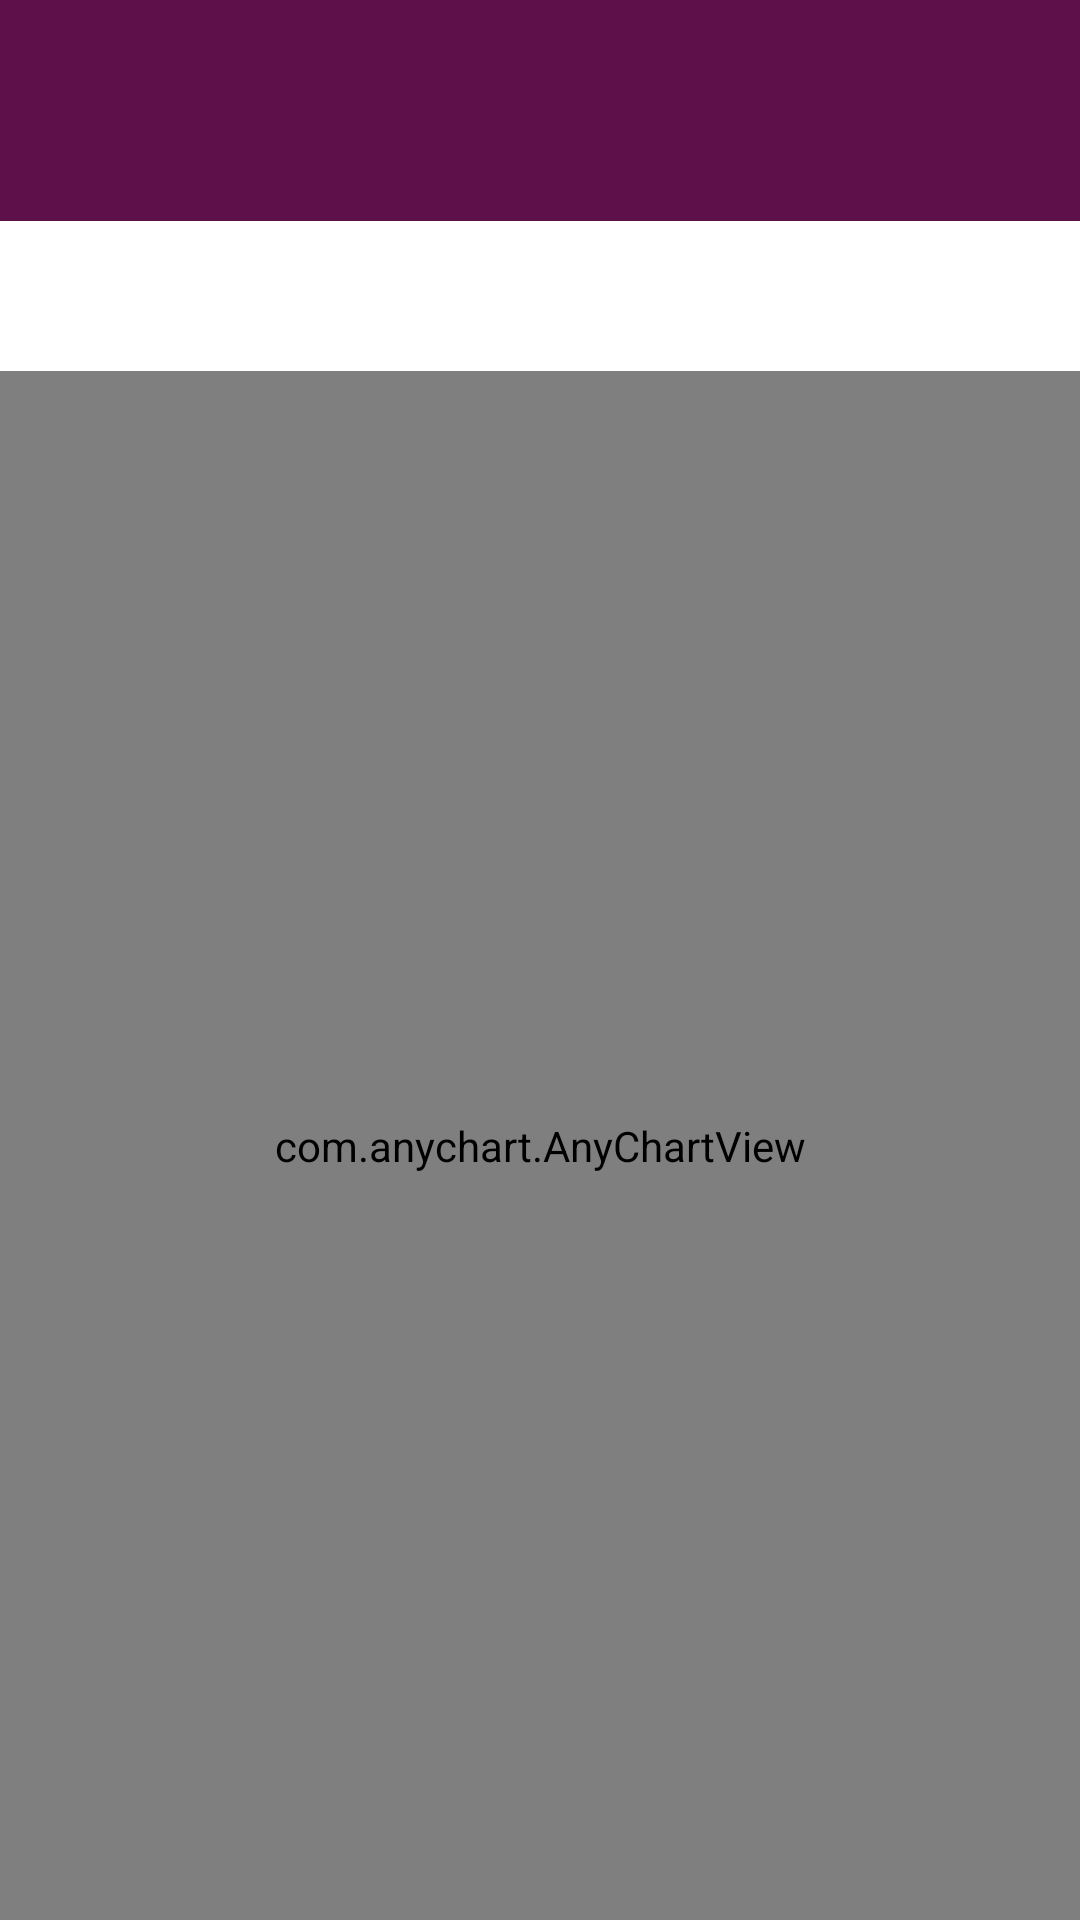

Layout XML and referenced resources for this Android screen:
<!-- AndroidManifest.xml: application theme Theme.MathQuizApp -->
<!-- res/layout/activity_chart.xml -->
<?xml version="1.0" encoding="utf-8"?>
<LinearLayout xmlns:android="http://schemas.android.com/apk/res/android"
    xmlns:app="http://schemas.android.com/apk/res-auto"
    xmlns:tools="http://schemas.android.com/tools"
    android:layout_width="match_parent"
    android:layout_height="match_parent"
    android:orientation="vertical"
    android:gravity="center"
    tools:context=".ChartActivity">

    <LinearLayout
        android:background="@color/purple_500"
        android:layout_width="match_parent"
        android:layout_height="wrap_content"
        android:gravity="center"
        android:padding="20dp">

        <TextView
            android:id="@+id/scoreTextView"
            android:layout_width="match_parent"
            android:layout_height="wrap_content"
            app:layout_constraintEnd_toEndOf="parent"
            app:layout_constraintStart_toStartOf="parent"
            tools:text="Marks : 1/14"
            android:textStyle="bold"
            android:textSize="25sp"
            android:textColor="@color/white"
            android:gravity="center" />
    </LinearLayout>

    <com.anychart.AnyChartView
        android:layout_marginTop="50dp"
        android:id="@+id/chartview"
        android:layout_width="match_parent"
        android:layout_height="match_parent" />

</LinearLayout>
<!-- resources referenced by this layout -->
<resources>
  <color name="purple_500">#FF5D1049</color>
  <color name="white">#FFFFFFFF</color>
  <style name="Theme.MathQuizApp" parent="Theme.MaterialComponents.DayNight.DarkActionBar">
          
          <item name="colorPrimary">@color/purple_500</item>
          <item name="colorPrimaryVariant">@color/purple_700</item>
          <item name="colorOnPrimary">@color/white</item>
          
          <item name="colorSecondary">@color/teal_200</item>
          <item name="colorSecondaryVariant">@color/teal_700</item>
          <item name="colorOnSecondary">@color/black</item>
          
          <item name="android:statusBarColor" tools:targetApi="l">?attr/colorPrimaryVariant</item>
      </style>
  <color name="purple_700">#FF4E0D3A</color>
  <color name="teal_200">#FF03DAC5</color>
  <color name="teal_700">#FF018786</color>
  <color name="black">#FF000000</color>
</resources>
